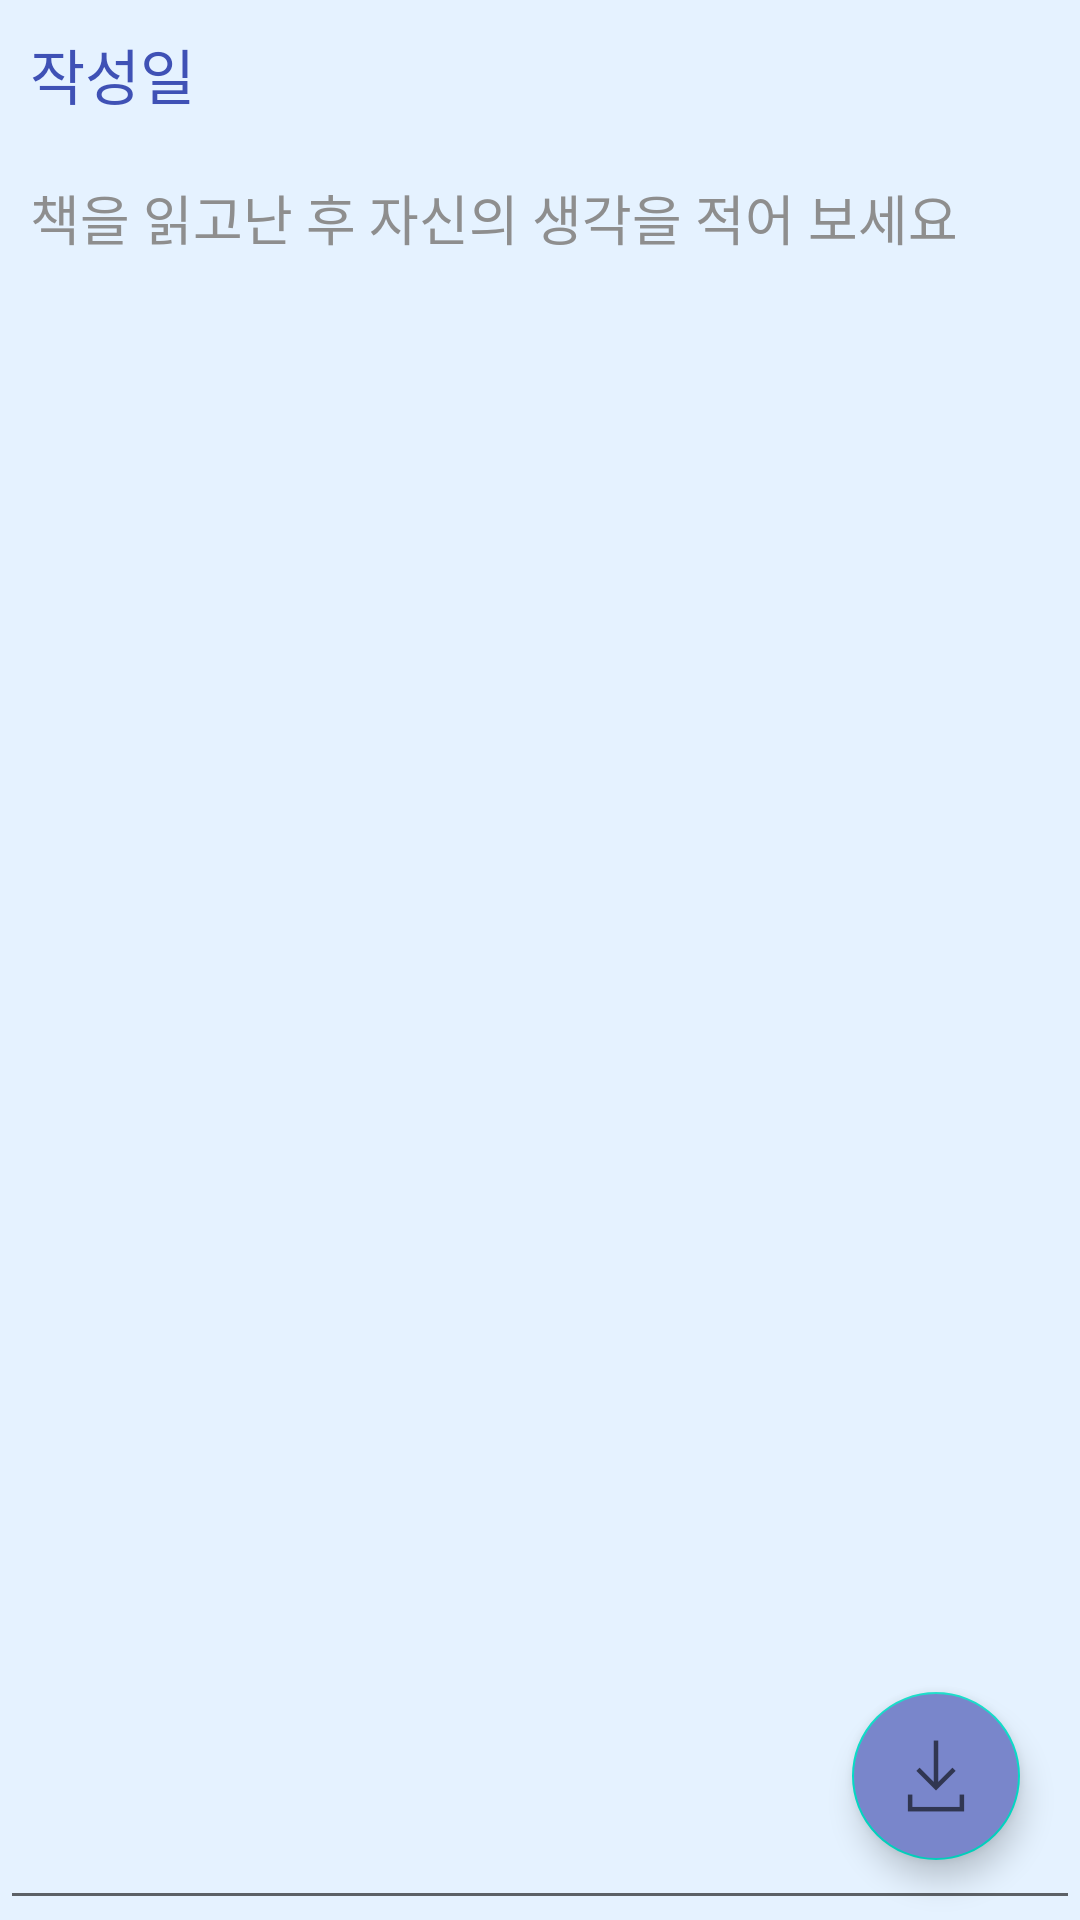

This screen was rendered from an Android layout file. Write that file and the resources it references.
<!-- AndroidManifest.xml: application theme Theme.Android_Dok2_TeamProject -->
<!-- res/layout/activity_update.xml -->
<?xml version="1.0" encoding="utf-8"?>
<RelativeLayout xmlns:android="http://schemas.android.com/apk/res/android"
    xmlns:app="http://schemas.android.com/apk/res-auto"
    xmlns:tools="http://schemas.android.com/tools"
    android:layout_width="match_parent"
    android:layout_height="match_parent"
    tools:context=".InsertActivity"
    android:layout_margin="15sp"
    android:background="#4099CCFF">

    <TextView
        android:layout_width="wrap_content"
        android:layout_height="wrap_content"
        android:id="@+id/txtWriteDate"
        android:text="작성일"
        android:padding="10sp"
        android:textSize="20sp"
        android:textColor="#3F51B5"/>

    <EditText
        android:layout_below="@id/txtWriteDate"
        android:layout_width="match_parent"
        android:layout_height="match_parent"
        android:hint="책을 읽고난 후 자신의 생각을 적어 보세요"
        android:gravity="top"
        android:padding="10sp"
        android:textColorHint="#8E8E8E"
        android:id="@+id/edtContent"/>

    <com.google.android.material.floatingactionbutton.FloatingActionButton
        android:id="@+id/btnSave"
        android:layout_width="wrap_content"
        android:layout_height="wrap_content"
        android:clickable="true"
        android:layout_alignParentBottom="true"
        android:layout_alignParentRight="true"
        android:layout_marginBottom="20sp"
        android:layout_marginRight="20sp"
        android:backgroundTint="#7986CB"
        android:src="@drawable/save_img"/>
</RelativeLayout>
<!-- resources referenced by this layout -->
<resources>
  <!-- drawable save_img: png bitmap (drawable-hdpi, 323 bytes) -->
  <style name="Theme.Android_Dok2_TeamProject" parent="Theme.MaterialComponents.DayNight.DarkActionBar">
          <item name="windowNoTitle">true</item> 
          
          <item name="colorPrimary">@color/purple_500</item>
          <item name="colorPrimaryVariant">@color/purple_700</item>
          <item name="colorOnPrimary">@color/white</item>
          
          <item name="colorSecondary">@color/teal_200</item>
          <item name="colorSecondaryVariant">@color/teal_700</item>
          <item name="colorOnSecondary">@color/black</item>
          
          <item name="android:statusBarColor" tools:targetApi="l">?attr/colorPrimaryVariant</item>
          
      </style>
  <!-- not gathered from this repository: default colours our renderer supplied (Android Studio template values) -->
  <color name="purple_500">#FF6200EE</color>
  <color name="purple_700">#FF3700B3</color>
  <color name="teal_200">#FF03DAC5</color>
  <color name="teal_700">#FF018786</color>
  <color name="black">#FF000000</color>
  <color name="white">#FFFFFFFF</color>
</resources>
